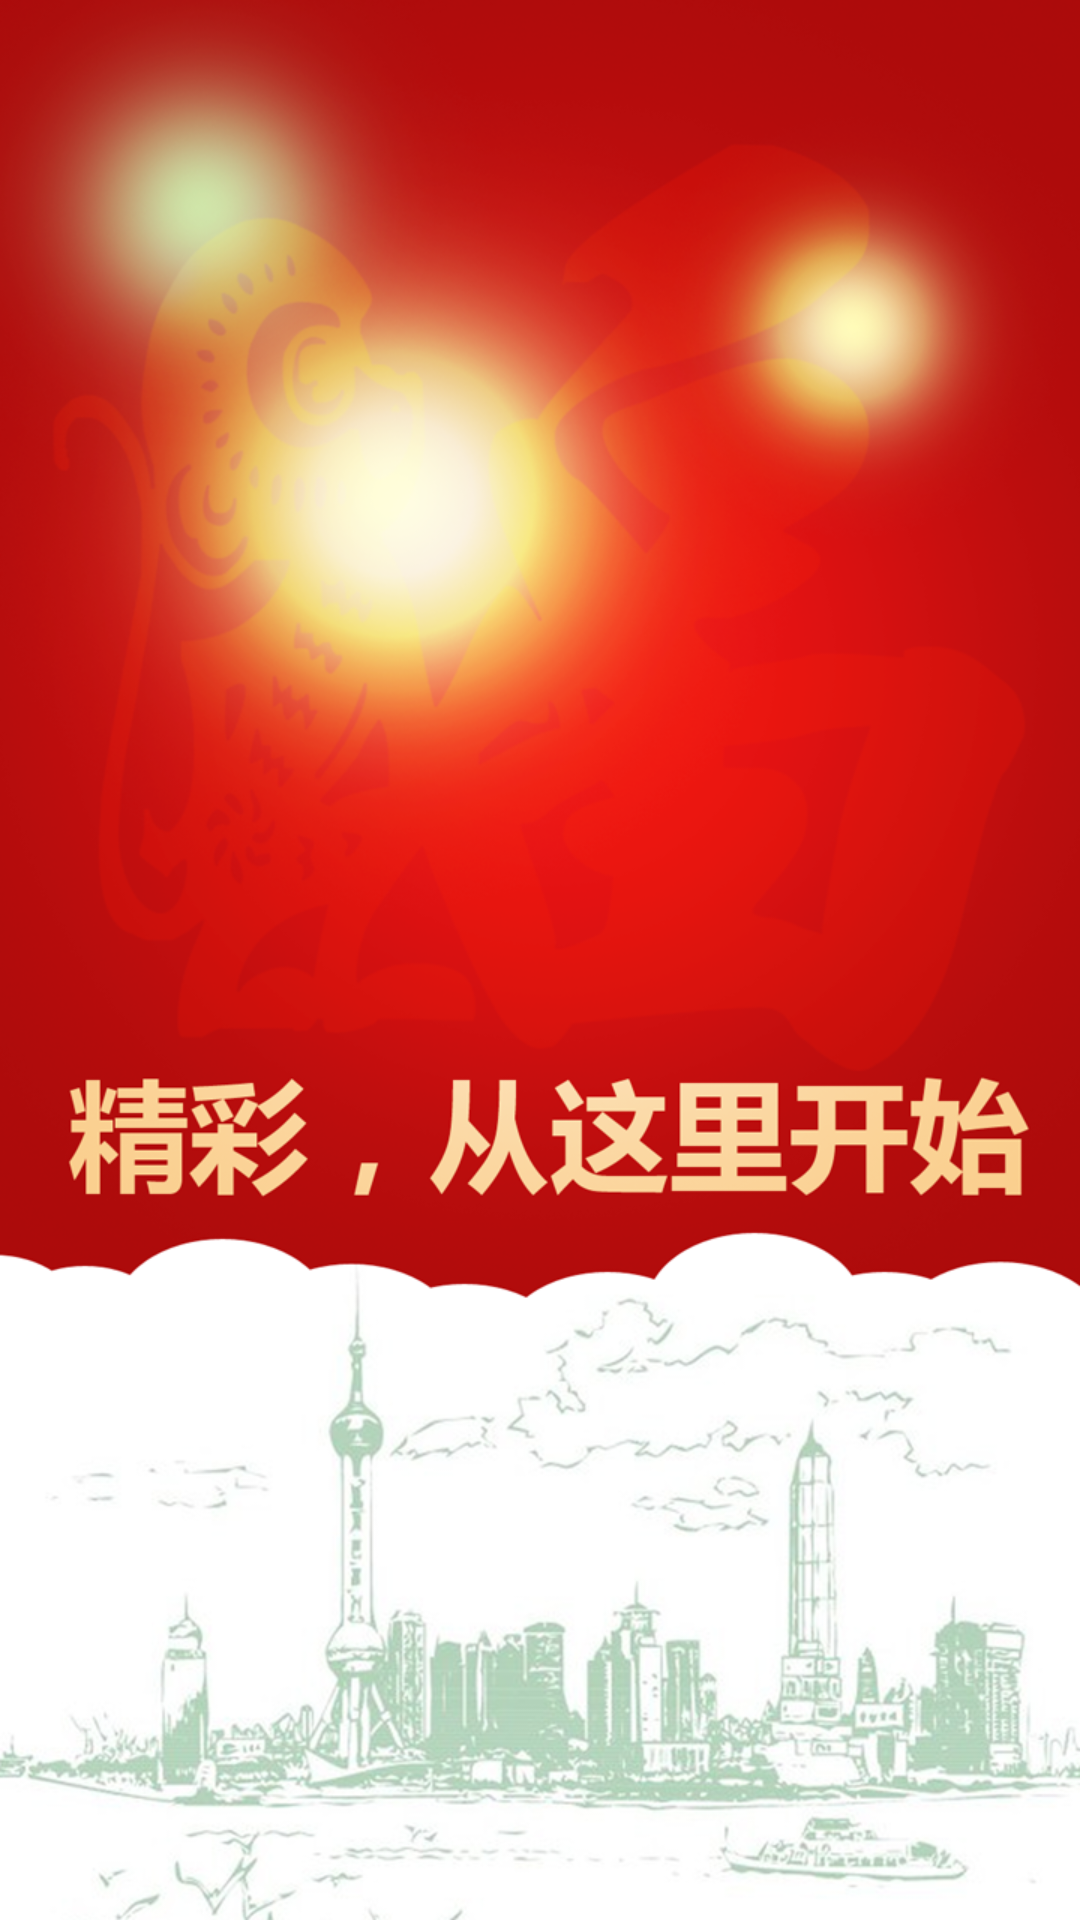

The Android layout XML behind this screen, and the referenced resources:
<!-- AndroidManifest.xml: application theme AppTheme -->
<!-- res/layout/activity_splash.xml -->
<?xml version="1.0" encoding="utf-8"?>
<RelativeLayout
    xmlns:android="http://schemas.android.com/apk/res/android"
    xmlns:app="http://schemas.android.com/apk/res-auto"
    xmlns:tools="http://schemas.android.com/tools"
    android:layout_width="match_parent"
    android:layout_height="match_parent"
    tools:context="com.androidweblottery.SplashActivity">

    <ImageView
        android:id="@+id/bg"
        android:scaleType="centerCrop"
        android:fitsSystemWindows="true"
        android:clipToPadding="true"
        android:background="@mipmap/splash_bg"
        android:layout_width="match_parent"
        android:layout_height="match_parent"/>

</RelativeLayout>
<!-- resources referenced by this layout -->
<resources>
  <!-- mipmap splash_bg: png bitmap (mipmap-xhdpi, 566244 bytes) -->
  <style name="AppTheme" parent="Theme.AppCompat.Light.NoActionBar">
          
          <item name="colorPrimary">@color/colorPrimary</item>
          <item name="colorPrimaryDark">@color/colorPrimaryDark</item>
          <item name="colorAccent">@color/colorAccent</item>
      </style>
  <color name="colorPrimary">#e85e02</color>
  <color name="colorPrimaryDark">#e85e02</color>
  <color name="colorAccent">#e85e02</color>
</resources>
